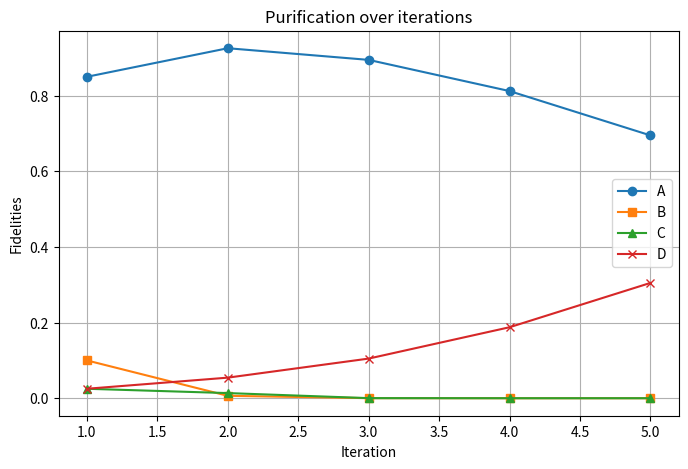

Reproduce this figure in Python.
#This program aims to take the differnt coeficients from the DEJMPS protocol
# and get some nice numbers and tables out of it 
import math
import matplotlib.pyplot as plt
#Lets declare the coeficients 
def equ7quad(x1,x2,N):
    quad= ((x1**2)+(x2**2))/N
    return (quad)

def equ7lin(y1,y2,N):
    line= (2*y1*y2)/N
    return (line)

def normalization (x1,x2,y1,y2):
##This one under is the normalization factor for the DEJMPS protocol
##  dejmp((A + B)**2+(C + D)**2
#   norm=((x1+x2)**2+(y1+y2)**2)
##This one under is the normalization factor for the protocol without depolarizing step
    norm=((x1+y2)**2+(y1+x2)**2)
    return(norm)

def indices(A,B,C,D,N):
    Asign= equ7quad(A,D,N)
    Bsign= equ7lin(C,B,N)
    Csign= equ7quad(C,B,N)
    Dsign= equ7lin(A,D,N)
    #should the normalization factor also be a function called here?
    return(Asign,Bsign,Csign,Dsign)

#lets give some numbers to the program
#first round here we assume A remains as it is but take B=C=D
#lets assume A is just a random number close to 1
A=0.85
print('The value of A wont change as its fixed A=',A, 'and the sum of A,B,C,D cant be more than 1')
#values for B,C,D
B=0.10
C=0.025
D=0.025
check=A+B+C+D
print("sum=",check)
#Normalization factor for the first time is always gonna be the same
Nor=normalization(A,B,C,D)
print('The original fidelity is F=',Nor)

#iterator
iterations = []
A_val, B_val, C_val, D_val = [], [], [], []
i=1
iter=5
print('Table:')
#After every round we will permute B,C,D and leave A untouched
#A,B,C,D
while i <= iter:
    print("Iteration",i)
    iterations.append(i)
    A_val.append(A)
    B_val.append(B)
    C_val.append(C)
    D_val.append(D)
    #inside the brackets we modify ABCD accordingly,
    Asign,Bsign,Csign,Dsign=indices(A,B,C,D,Nor)    
    print(i,Asign,Bsign,Csign,Dsign)
    # print(f"A={Asign}, B={Bsign},C={Csign},D={Dsign}")
    #update of the values for the next round:
    A=Asign
    B=Bsign
    C=Csign
    D=Dsign
    # check=A+B+C+D
    # print("sum=",check)
    Nor=normalization(A,B,C,D)
    i=i+1

# Plot results
plt.figure(figsize=(8, 5))
plt.plot(iterations, A_val, label='A', marker='o')
plt.plot(iterations, B_val, label='B', marker='s')
plt.plot(iterations, C_val, label='C', marker='^')
plt.plot(iterations, D_val, label='D', marker='x')

plt.xlabel('Iteration')
plt.ylabel('Fidelities')
plt.title('Purification over iterations')
plt.legend()
plt.grid(True)
plt.show()